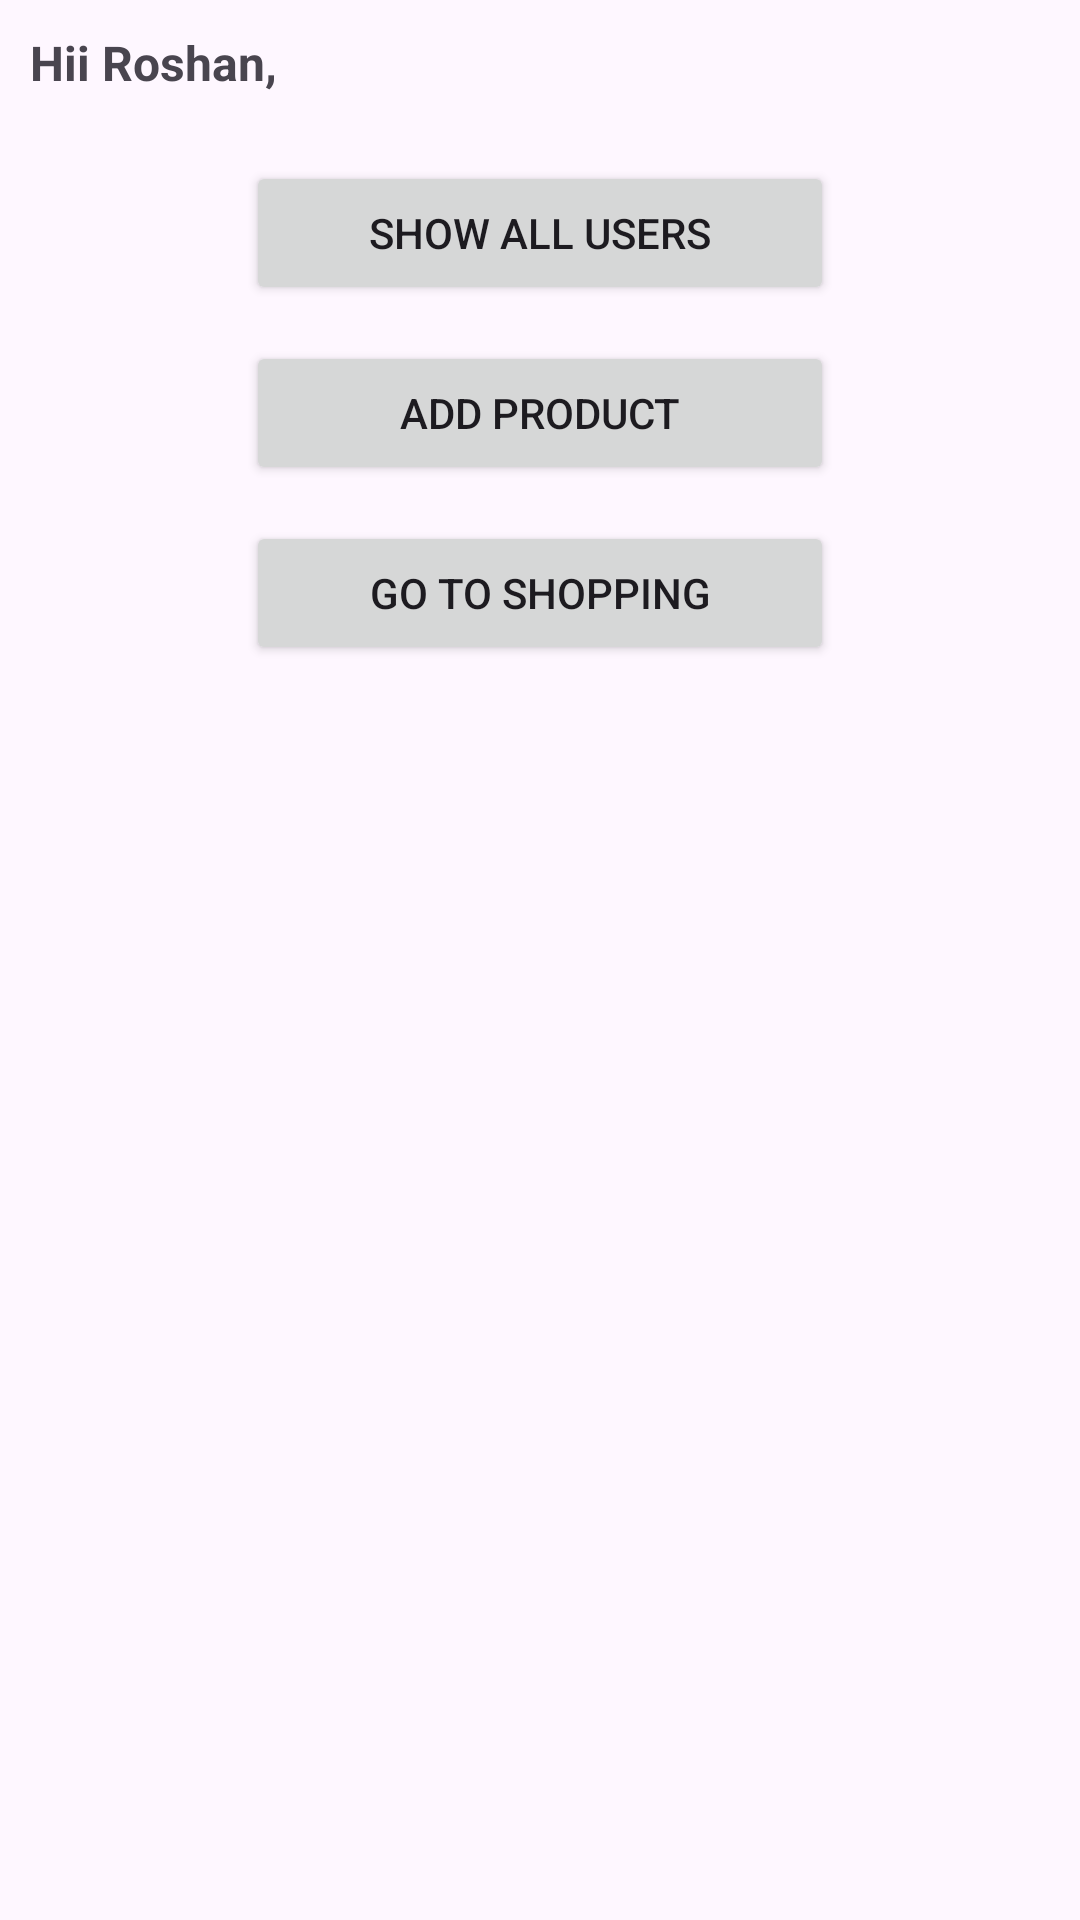

Android layout source for this screen:
<!-- AndroidManifest.xml: application theme Theme.LocalDatabaseProject -->
<!-- res/layout/fragment_welcome_screen.xml -->
<?xml version="1.0" encoding="utf-8"?>
<androidx.constraintlayout.widget.ConstraintLayout xmlns:android="http://schemas.android.com/apk/res/android"
    xmlns:app="http://schemas.android.com/apk/res-auto"
    xmlns:tools="http://schemas.android.com/tools"
    android:layout_width="match_parent"
    android:layout_height="match_parent"
    tools:context=".fragments.WelcomeScreen">

    <TextView
        android:id="@+id/textView"
        android:layout_width="wrap_content"
        android:layout_height="wrap_content"
        android:padding="10dp"
        android:text="Hii Roshan,"
        android:textSize="16sp"
        android:textStyle="bold"
        app:layout_constraintStart_toStartOf="parent"
        app:layout_constraintTop_toTopOf="parent" />

    <Button
        android:id="@+id/btnShowAllUser"
        android:layout_width="wrap_content"
        android:layout_height="wrap_content"
        android:layout_marginTop="12dp"
        android:ems="12"
        android:text="Show all users"
        app:layout_constraintEnd_toEndOf="parent"
        app:layout_constraintStart_toStartOf="parent"
        app:layout_constraintTop_toBottomOf="@+id/textView" />


    <Button
        android:id="@+id/btnAddProduct"
        android:layout_width="wrap_content"
        android:layout_height="wrap_content"
        android:layout_marginTop="12dp"
        android:ems="12"
        android:text="Add Product"
        app:layout_constraintEnd_toEndOf="parent"
        app:layout_constraintStart_toStartOf="parent"
        app:layout_constraintTop_toBottomOf="@+id/btnShowAllUser" />


    <Button
        android:id="@+id/btnGoToShopping"
        android:layout_width="wrap_content"
        android:layout_height="wrap_content"
        android:layout_marginTop="12dp"
        android:ems="12"
        android:text="Go To Shopping"
        app:layout_constraintEnd_toEndOf="parent"
        app:layout_constraintStart_toStartOf="parent"
        app:layout_constraintTop_toBottomOf="@+id/btnAddProduct" />

</androidx.constraintlayout.widget.ConstraintLayout>
<!-- resources referenced by this layout -->
<resources>
  <style name="Theme.LocalDatabaseProject" parent="Base.Theme.LocalDatabaseProject">
          <item name="android:statusBarColor">@android:color/black</item>
          <item name="android:navigationBarColor">@android:color/black</item>
      </style>
  <style name="Base.Theme.LocalDatabaseProject" parent="Theme.Material3.Light.NoActionBar">
          
          
      </style>
</resources>
